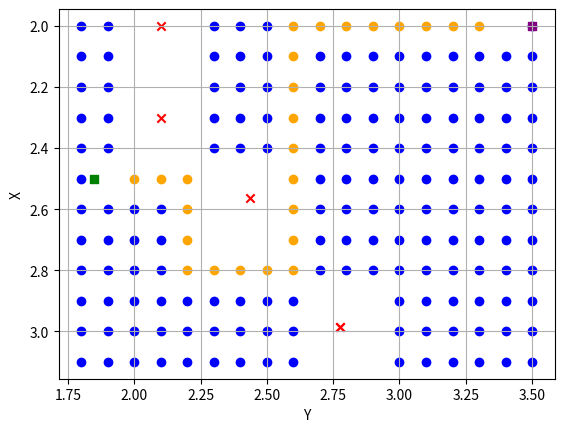

Python code for this plot:
import heapq
from collections import deque

import matplotlib.pyplot as plt


class PathPlanning:
    result_waypoints = []

    def __init__(self, obstacle_coordinates):
        self.mesh_begin = {"x": 2.0, "y": 1.8}
        self.mesh_end = {"x": 3.2, "y": 3.5}
        self.mesh_resolution = 0.1
        self.obstacle_coordinates = obstacle_coordinates
        self.colision_width = 0.15
        self.begin_point = {"x": 2.5, "y": 1.85, "theta": 90}
        self.end_point = {"x": 2.0, "y": 3.5, "theta": 90}
        self.begin_index = {"x": 0, "y": 0}
        self.end_index = {"x": 0, "y": 0}

        self.x_length = abs(
            self.mesh_end["x"] - self.mesh_begin["x"] - self.colision_width * 1
        )
        self.y_length = abs(self.mesh_end["y"] - self.mesh_begin["y"])

        self.x_time = int(self.x_length // self.mesh_resolution) + 2
        self.y_time = int(self.y_length // self.mesh_resolution) + 2

    def is_obstacle(self, x, y):
        for obstacle in self.obstacle_coordinates:
            if (
                abs(x - obstacle["x"]) < self.colision_width
                and abs(y - obstacle["y"]) < self.colision_width
            ):
                return True
        return False

    def is_begin_point(self, x, y):
        if (
            abs(x - self.begin_point["x"]) < self.colision_width
            and abs(y - self.begin_point["y"]) < self.colision_width
        ):
            return True
        return False

    def is_end_point(self, x, y):
        if (
            abs(x - self.end_point["x"]) < self.colision_width
            and abs(y - self.end_point["y"]) < self.colision_width
        ):
            return True
        return False

    def get_waypoints(self):
        waypoints = []
        for i in range(self.x_time):
            new_row = []
            for j in range(self.y_time):
                x = self.mesh_begin["x"] + i * self.mesh_resolution
                y = self.mesh_begin["y"] + j * self.mesh_resolution

                if not self.is_obstacle(x, y):
                    new_row.append([x, y, 1])
                else:
                    new_row.append([x, y, 0])
                if self.is_begin_point(x, y):
                    self.begin_index["x"] = i - 1
                    self.begin_index["y"] = j - 1
                elif self.is_end_point(x, y):
                    self.end_index["x"] = i - 1
                    self.end_index["y"] = j - 1

            waypoints.append(new_row)
        waypoints[self.begin_index["x"]][self.begin_index["y"]][2] = 2
        waypoints[self.end_index["x"]][self.end_index["y"]][2] = 3
        return waypoints

    def plot_points_2d(self, waypoints):
        for i in range(self.x_time):
            for j in range(self.y_time):
                if waypoints[i][j][2] == 1:
                    plt.scatter(
                        j * self.mesh_resolution + self.mesh_begin["y"],
                        i * self.mesh_resolution + self.mesh_begin["x"],
                        c="blue",
                        marker="o",
                    )
                elif waypoints[i][j][2] == 4:
                    plt.scatter(
                        j * self.mesh_resolution + self.mesh_begin["y"],
                        i * self.mesh_resolution + self.mesh_begin["x"],
                        c="orange",
                        marker="o",
                    )

        obstacle_x, obstacle_y = zip(
            *[(point["x"], point["y"]) for point in self.obstacle_coordinates]
        )
        plt.scatter(obstacle_y, obstacle_x, c="red", marker="x")

        plt.scatter(
            self.begin_point["y"],
            self.begin_point["x"],
            c="green",
            marker="s",
        )

        plt.scatter(
            self.end_point["y"],
            self.end_point["x"],
            c="purple",
            marker="s",
        )

        plt.xlabel("Y")
        plt.ylabel("X")

        plt.gca().invert_yaxis()

        plt.grid(True)
        plt.show()

    def find_path(self, waypoints, old_x, old_y, move_x, move_y):
        x = old_x + move_x
        y = old_y + move_y
        if waypoints[x][y][2] == 3:
            return waypoints
        else:
            if x - 1 >= 0 and waypoints[x - 1][y][2] == 1:
                waypoints[x][y][2] = 4
                return self.find_path(waypoints, x - 1, y)
            elif y - 1 >= 0 and waypoints[x][y - 1][2] == 1:
                waypoints[x][y][2] = 4
                return self.find_path(waypoints, x, y - 1)
            elif x + 1 < self.x_time and waypoints[x + 1][y][2] == 1:
                waypoints[x][y][2] = 4
                return self.find_path(waypoints, x + 1, y)
            elif y + 1 < self.y_time and waypoints[x][y + 1][2] == 1:
                waypoints[x][y][2] = 4
                return self.find_path(waypoints, x, y + 1)
            else:
                waypoints[x][y][2] = 0
                return waypoints

    def reconstruct_path(self, came_from, start, goal, waypoints):
        current = goal
        start_value = waypoints[start[0]][start[1]][2]
        goal_value = waypoints[goal[0]][goal[1]][2]
        while current != start:
            waypoints[current[0]][current[1]][2] = 4
            self.result_waypoints.append(waypoints[current[0]][current[1]])
            current = came_from[current]
        waypoints[start[0]][start[1]][2] = start_value
        waypoints[goal[0]][goal[1]][2] = goal_value
        return waypoints

    def heuristic(self, a, b):
        return abs(a[0] - b[0]) + abs(a[1] - b[1])

    def a_star_search(self, waypoints, start, goal):
        frontier = []
        heapq.heappush(frontier, (0, start))
        came_from = {}
        cost_so_far = {}
        came_from[start] = None
        cost_so_far[start] = 0

        while frontier:
            _, current = heapq.heappop(frontier)

            if current == goal:
                break

            for dx, dy in [(0, 1), (1, 0), (0, -1), (-1, 0)]:
                next = (current[0] + dx, current[1] + dy)
                if (
                    0 <= next[0] < self.x_time
                    and 0 <= next[1] < self.y_time
                    and waypoints[next[0]][next[1]][2] != 0
                ):
                    new_cost = cost_so_far[current] + 1
                    if next not in cost_so_far or new_cost < cost_so_far[next]:
                        cost_so_far[next] = new_cost
                        priority = new_cost + self.heuristic(goal, next)
                        heapq.heappush(frontier, (priority, next))
                        came_from[next] = current

        return came_from, cost_so_far


def get_waypoints(obstacle_coordinates):
    print(obstacle_coordinates)
    if obstacle_coordinates is None:
        return None
    obstacle_list = [{"x": 2.0, "y": 2.1, "z": 0.0}, {"x": 2.3, "y": 2.1, "z": 0.0}]
    for i in obstacle_coordinates:
        print(i)
        obstacle_list.append({"x": i.x, "y": i.y, "z": 0.0})
    path_planning = PathPlanning(obstacle_list)

    filtered_waypoints = path_planning.get_waypoints()
    begin = (path_planning.begin_index["x"], path_planning.begin_index["y"])
    end = (path_planning.end_index["x"], path_planning.end_index["y"])

    came_from, cost_so_far = path_planning.a_star_search(filtered_waypoints, begin, end)

    filtered_waypoints = path_planning.reconstruct_path(
        came_from, begin, end, filtered_waypoints
    )
    return_list = (path_planning.result_waypoints)[::-1]
    for i in return_list:
        i[2] = 180
    return return_list


def test():
    obstacle_coordinates = [
        {"x": 2.56485074506, "y": 2.43516755659, "z": 0.040733772599},
        {"x": 2.98526708458, "y": 2.77542427319, "z": 0.0266928948159},
        {"x": 2.98471341612, "y": 2.77432731505, "z": 0.0278568250358},
    ]
    obstacle_list = [{"x": 2.3, "y": 2.1, "z": 0.0}, {"x": 2.0, "y": 2.1, "z": 0.0}]
    for i in obstacle_coordinates:
        obstacle_list.append(i)
    path_planning = PathPlanning(obstacle_list)

    filtered_waypoints = path_planning.get_waypoints()
    begin = (path_planning.begin_index["x"], path_planning.begin_index["y"])
    end = (path_planning.end_index["x"], path_planning.end_index["y"])

    came_from, cost_so_far = path_planning.a_star_search(filtered_waypoints, begin, end)

    filtered_waypoints = path_planning.reconstruct_path(
        came_from, begin, end, filtered_waypoints
    )

    for i in range(path_planning.x_time):
        for j in range(path_planning.y_time):
            print(filtered_waypoints[i][j][2], end=",")
        print()

    path_planning.plot_points_2d(filtered_waypoints)

    return_list = (path_planning.result_waypoints)[::-1]
    for i in return_list:
        i[2] = 180
    print(return_list)
    return return_list


test()
